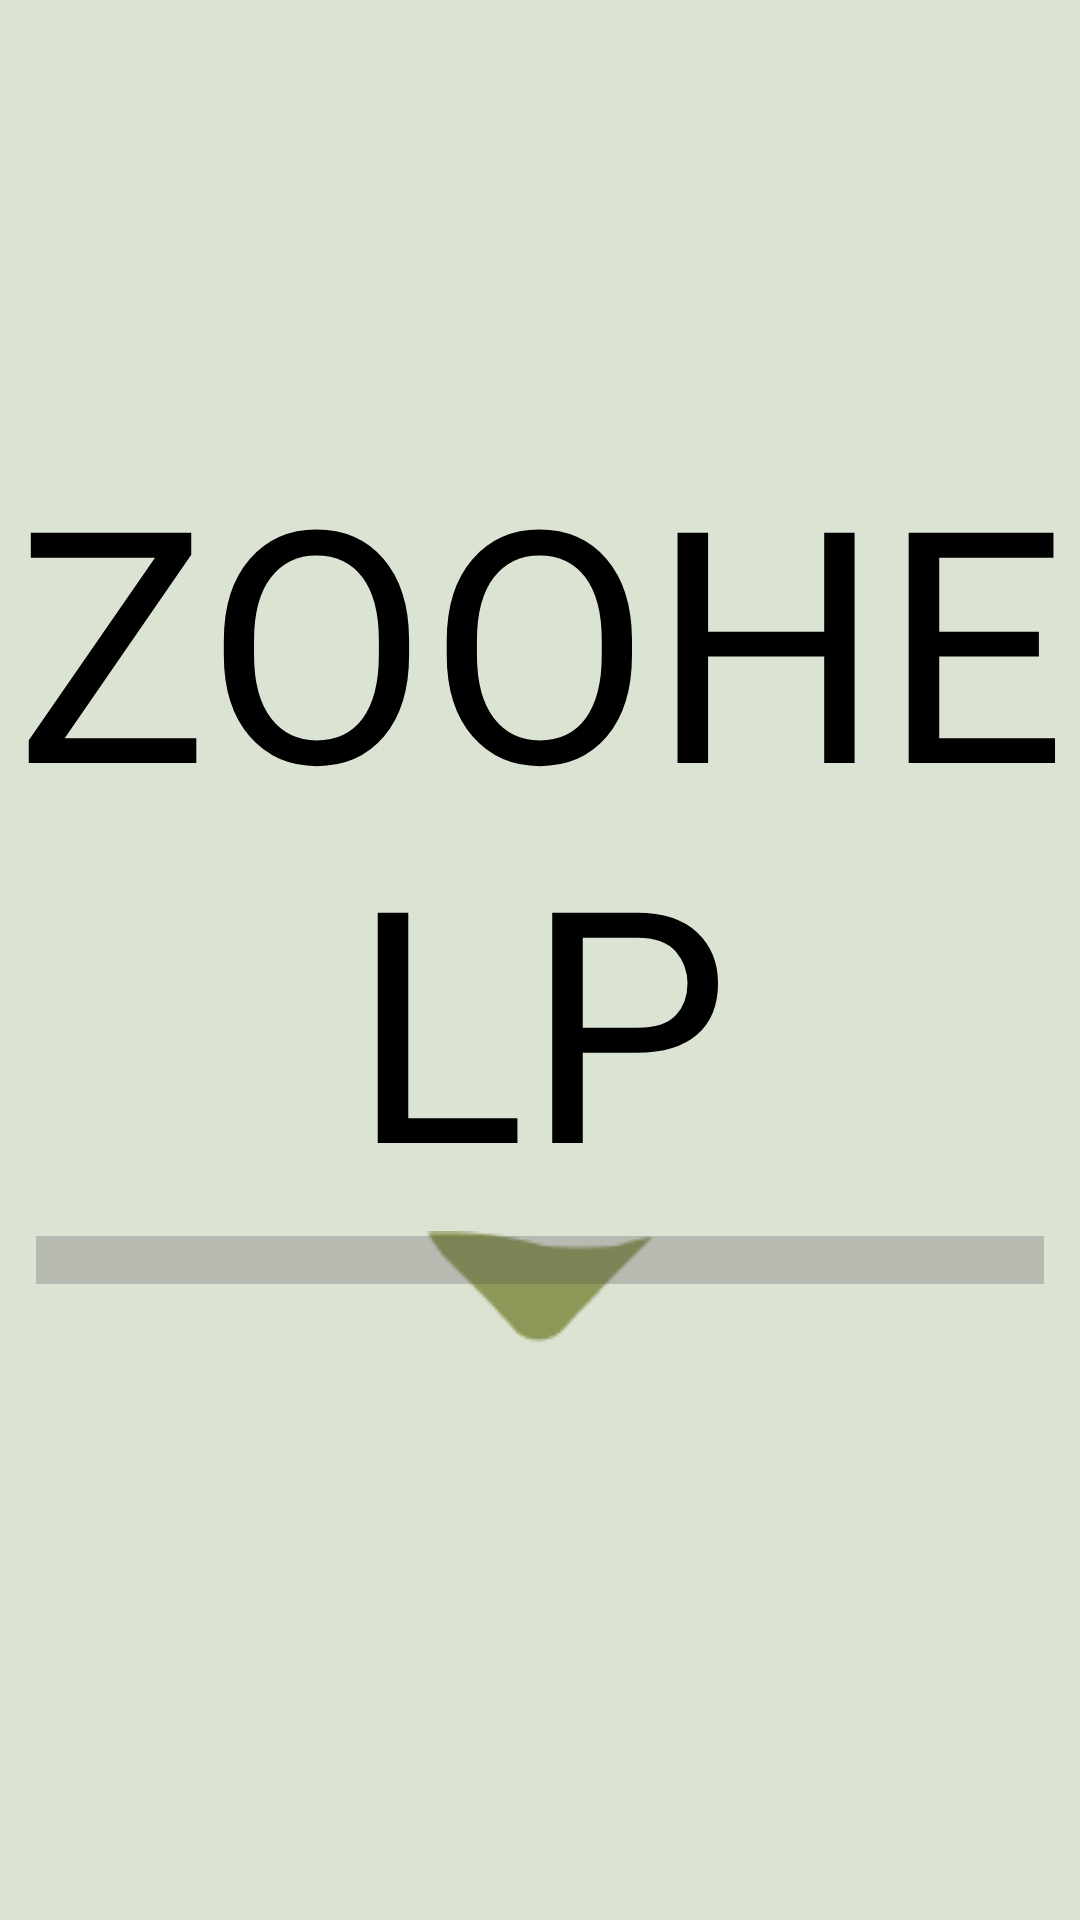

This screen was rendered from an Android layout file. Write that file and the resources it references.
<!-- AndroidManifest.xml: application theme Theme.ZooHelp -->
<!-- res/layout/fragment_splash_screen.xml -->
<?xml version="1.0" encoding="utf-8"?>
<androidx.constraintlayout.widget.ConstraintLayout xmlns:android="http://schemas.android.com/apk/res/android"
    xmlns:tools="http://schemas.android.com/tools"
    android:layout_width="match_parent"
    android:layout_height="match_parent"
    xmlns:app="http://schemas.android.com/apk/res-auto"
    tools:context=".presentation.screens.splash.SplashScreenFragment"
    android:background="@color/primary_light">

    <TextView
        android:id="@+id/logo_tv"
        android:layout_width="match_parent"
        android:layout_height="wrap_content"
        app:layout_constraintTop_toTopOf="parent"
        android:text="@string/app_logo_text"
        android:fontFamily="@font/phenomena_bold"
        android:textSize="108sp"
        android:textAlignment="center"
        android:textColor="@color/black"
        android:layout_marginTop="140dp"/>

    <ImageView
        android:id="@+id/logo_part_iv"
        android:layout_width="match_parent"
        android:layout_height="wrap_content"
        app:layout_constraintTop_toBottomOf="@id/logo_tv"
        android:src="@drawable/logo_part"
        android:contentDescription="@string/logo_part_iv_desc" />

    <ProgressBar
        android:layout_width="wrap_content"
        android:layout_height="wrap_content"
        app:layout_constraintStart_toStartOf="parent"
        app:layout_constraintEnd_toEndOf="parent"
        app:layout_constraintTop_toTopOf="parent"
        app:layout_constraintBottom_toBottomOf="parent"
        style="@style/Widget.AppCompat.ProgressBar.Horizontal"
        android:scaleX="7"
        android:scaleY="4"
        android:layout_marginTop="200dp"/>

</androidx.constraintlayout.widget.ConstraintLayout>
<!-- resources referenced by this layout -->
<resources>
  <color name="black">#FF000000</color>
  <color name="primary_light">#DBE3D3</color>
  <!-- drawable logo_part: png bitmap (drawable, 902 bytes) -->
  <string name="app_logo_text">ZOOHELP</string>
  <string name="logo_part_iv_desc">Часть логотипа</string>
  <style name="Theme.ZooHelp" parent="Base.Theme.ZooHelp" />
  <style name="Base.Theme.ZooHelp" parent="Theme.Material3.DayNight.NoActionBar">
          
          
      </style>
</resources>
